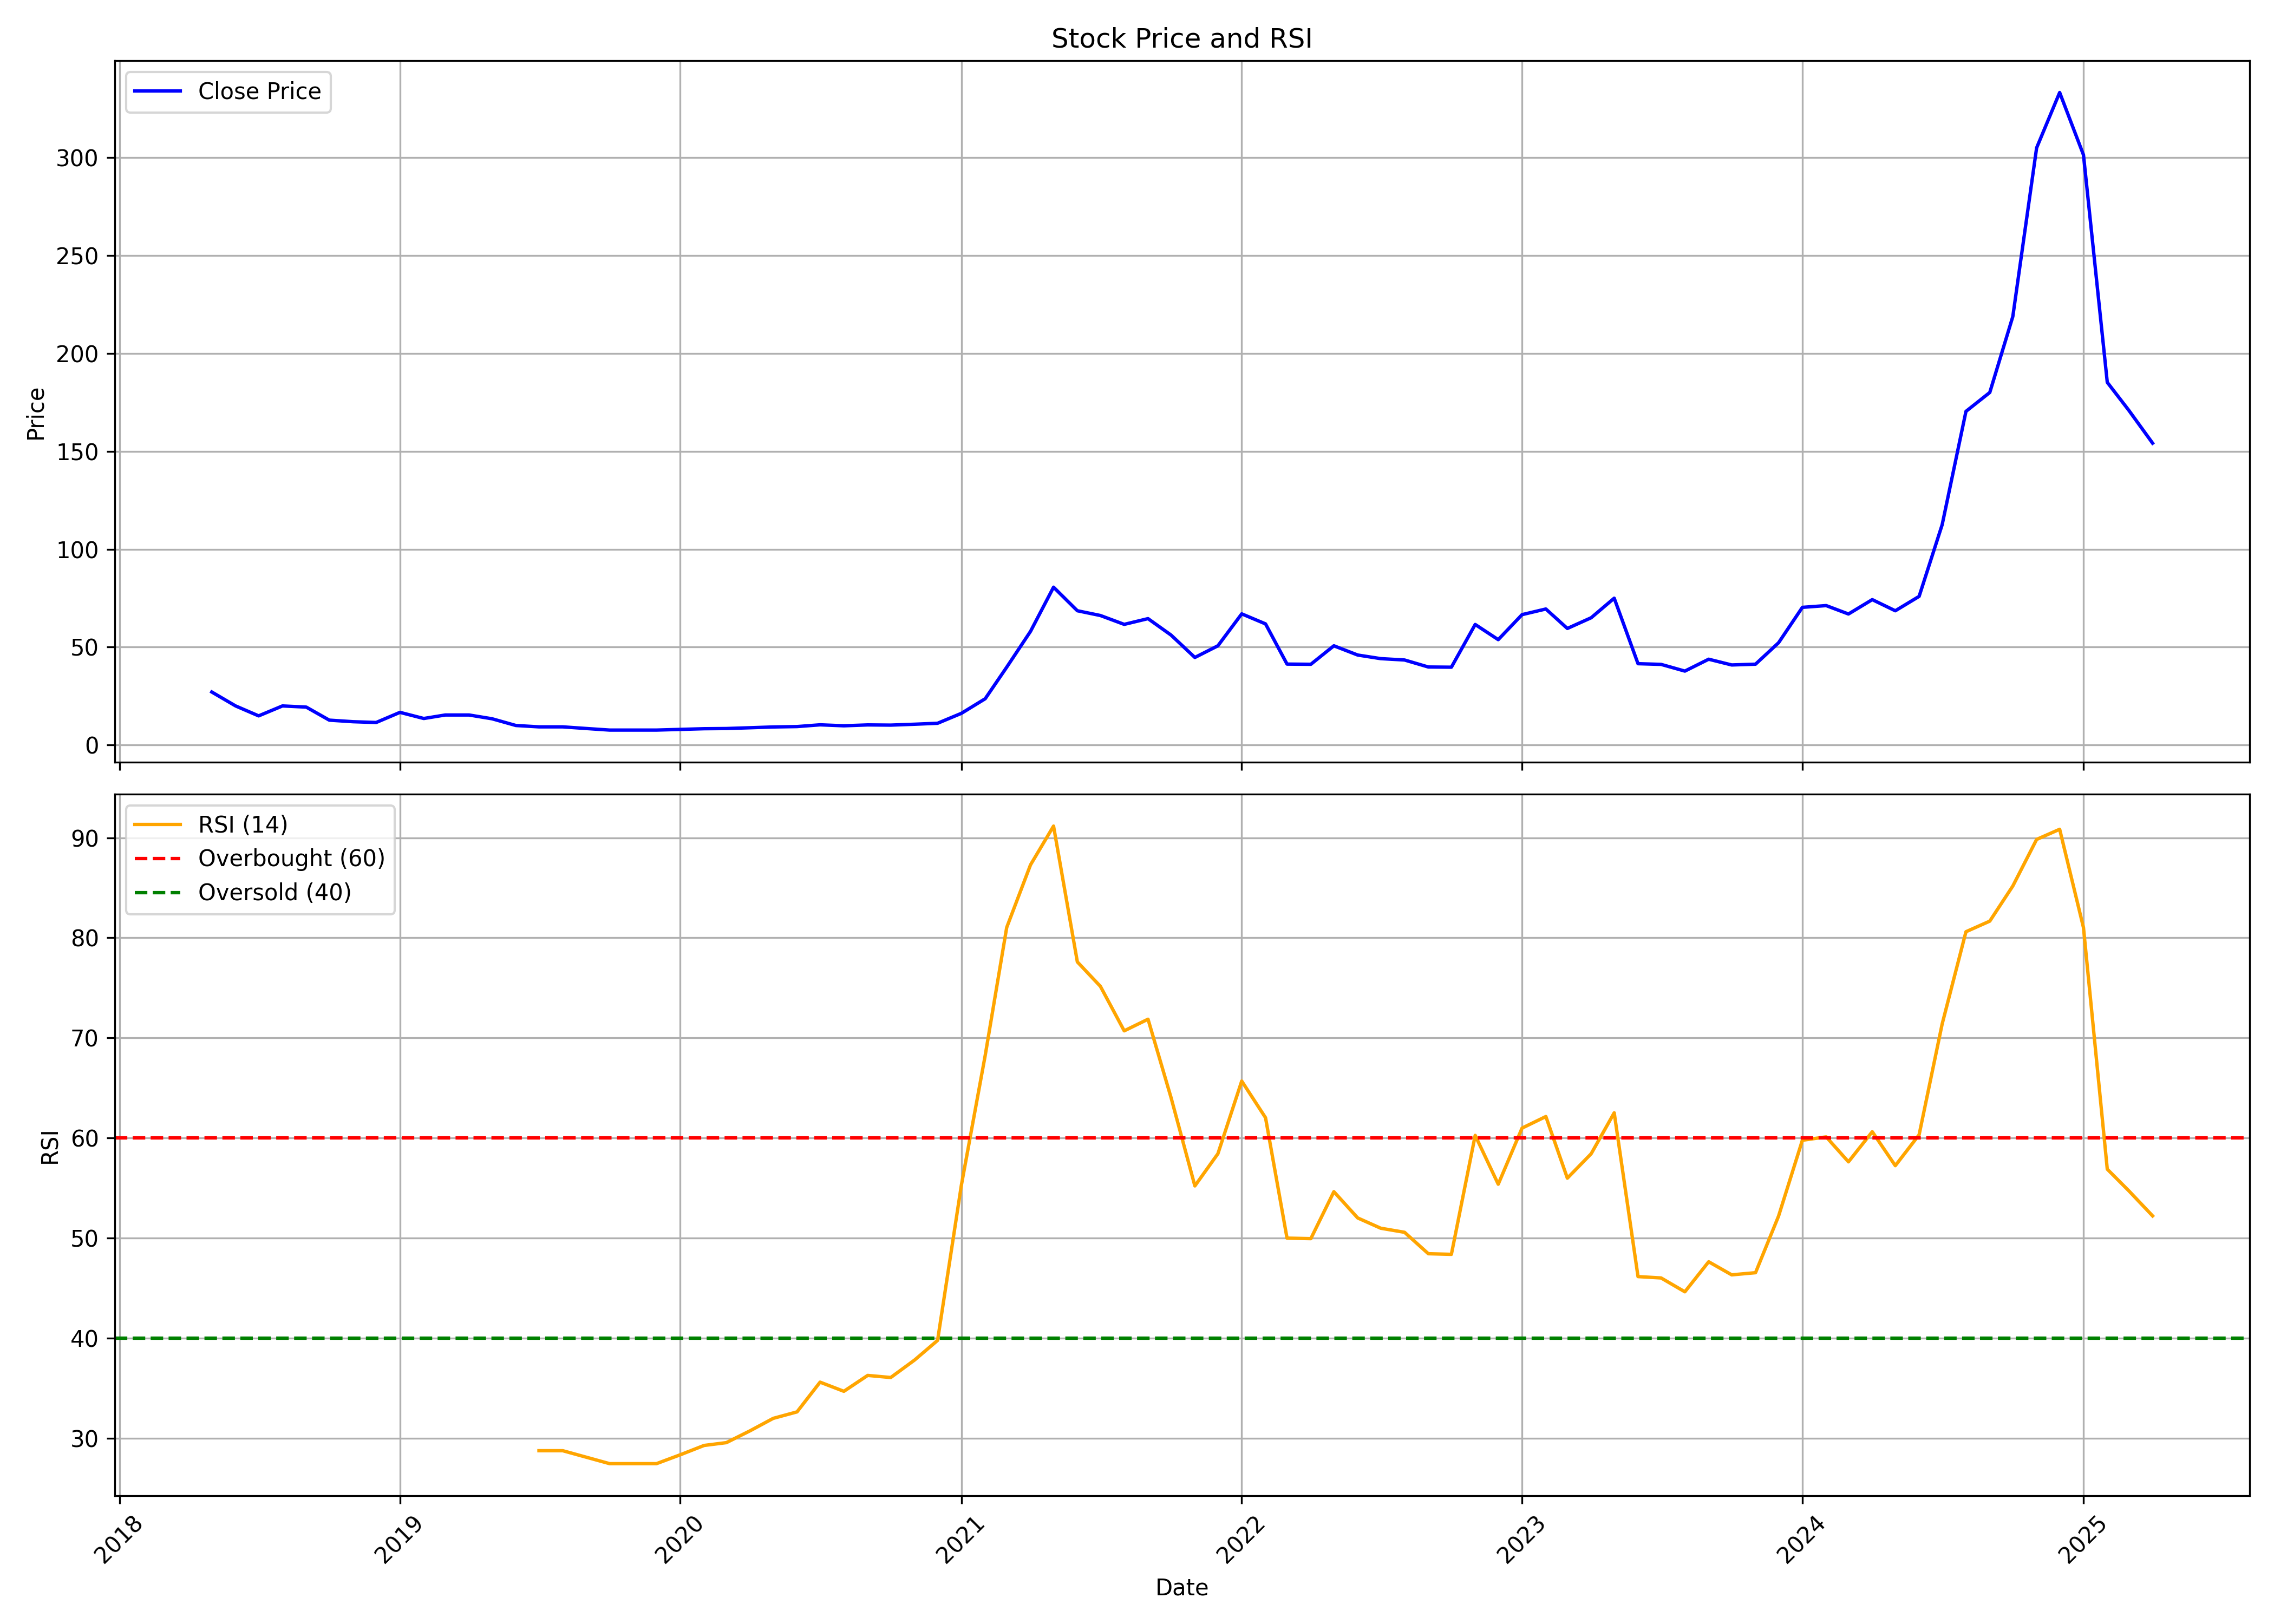

Source data for this figure (header and first rows):
, Unnamed: 0, date, symbol, open, high, low, close, volume, rsi
0, 0, 2018-05-01, PIGL, 24.15, 30.81, 23.36, 27.09, 304000, 
1, 1, 2018-06-01, PIGL, 27.09, 27.09, 19.88, 19.98, 76000, 
2, 2, 2018-07-01, PIGL, 19.98, 19.98, 14.91, 14.91, 52000, 
3, 3, 2018-08-01, PIGL, 15.9, 21.47, 15.9, 19.98, 40000, 
4, 4, 2018-09-01, PIGL, 19.98, 19.98, 19.38, 19.38, 4000, 
5, 5, 2018-10-01, PIGL, 15.56, 15.56, 12.72, 12.72, 36000, 
6, 6, 2018-11-01, PIGL, 12.72, 12.72, 11.93, 11.93, 4000, 
7, 7, 2018-12-01, PIGL, 11.93, 16.3, 11.43, 11.53, 132000, 
8, 8, 2019-01-01, PIGL, 13.82, 21.07, 13.82, 16.7, 140000, 
9, 9, 2019-02-01, PIGL, 16.7, 16.7, 13.57, 13.57, 28000, 
10, 10, 2019-03-01, PIGL, 12.92, 16.2, 12.28, 15.36, 80000, 
11, 11, 2019-04-01, PIGL, 15.36, 15.36, 15.36, 15.36, 0, 
12, 12, 2019-05-01, PIGL, 15.36, 15.36, 13.42, 13.42, 12000, 
13, 13, 2019-06-01, PIGL, 13.42, 13.52, 9.99, 9.99, 56000, 
14, 14, 2019-07-01, PIGL, 9.99, 9.99, 9.294, 9.294, 16000, 28.74
15, 15, 2019-08-01, PIGL, 9.294, 9.294, 9.294, 9.294, 0, 28.74
16, 16, 2019-09-01, PIGL, 9.294, 9.294, 8.449, 8.449, 12000, 28.08
17, 17, 2019-10-01, PIGL, 8.449, 8.449, 7.654, 7.654, 16000, 27.45
18, 18, 2019-11-01, PIGL, 7.654, 7.654, 7.654, 7.654, 0, 27.45
19, 19, 2019-12-01, PIGL, 7.654, 7.654, 7.654, 7.654, 0, 27.45
20, 20, 2020-01-01, PIGL, 7.654, 8.002, 7.654, 8.002, 4000, 28.33
21, 21, 2020-02-01, PIGL, 8.002, 8.399, 8.002, 8.35, 8000, 29.27
22, 22, 2020-03-01, PIGL, 8.35, 8.847, 8.35, 8.449, 20000, 29.55
23, 23, 2020-04-01, PIGL, 8.449, 8.847, 8.449, 8.847, 4000, 30.74
24, 24, 2020-05-01, PIGL, 8.847, 9.244, 8.847, 9.244, 8000, 31.97
25, 25, 2020-06-01, PIGL, 9.244, 9.691, 9.244, 9.443, 12000, 32.62
26, 26, 2020-07-01, PIGL, 9.443, 10.83, 9.443, 10.34, 36000, 35.59
27, 27, 2020-08-01, PIGL, 10.34, 10.34, 9.841, 9.841, 4000, 34.68
28, 28, 2020-09-01, PIGL, 9.841, 10.29, 9.841, 10.29, 4000, 36.27
29, 29, 2020-10-01, PIGL, 10.29, 10.29, 10.19, 10.19, 44000, 36.06
30, 30, 2020-11-01, PIGL, 10.19, 11.13, 10.19, 10.64, 44000, 37.8
31, 31, 2020-12-01, PIGL, 10.14, 11.13, 10.14, 11.13, 28000, 39.76
32, 32, 2021-01-01, PIGL, 11.13, 16.2, 11.13, 16.2, 668000, 55.28
33, 33, 2021-02-01, PIGL, 16.2, 23.66, 16.2, 23.66, 24000, 68.24
34, 34, 2021-03-01, PIGL, 25.99, 42.54, 25.99, 39.76, 736000, 81.03
35, 35, 2021-04-01, PIGL, 40.7, 61.38, 39.96, 58.05, 408000, 87.29
36, 36, 2021-05-01, PIGL, 58.05, 86.13, 50.4, 80.61, 372000, 91.16
37, 37, 2021-06-01, PIGL, 80.61, 82.95, 68.59, 68.59, 66000, 77.59
38, 38, 2021-07-01, PIGL, 68.59, 68.59, 51.94, 66.15, 102000, 75.15
39, 39, 2021-08-01, PIGL, 69.38, 88.07, 56.71, 61.63, 128000, 70.7
40, 40, 2021-09-01, PIGL, 64.71, 67.94, 55.46, 64.56, 50000, 71.86
41, 41, 2021-10-01, PIGL, 64.56, 64.56, 55.76, 56.16, 14000, 64.03
42, 42, 2021-11-01, PIGL, 56.16, 56.16, 43.69, 44.73, 22000, 55.2
43, 43, 2021-12-01, PIGL, 46.72, 51.94, 42.74, 50.69, 64000, 58.42
44, 44, 2022-01-01, PIGL, 49.7, 67.99, 49.7, 67, 104000, 65.68
45, 45, 2022-02-01, PIGL, 67, 67, 61.88, 61.88, 4000, 62.02
46, 46, 2022-03-01, PIGL, 61.88, 61.88, 37.52, 41.35, 74000, 49.99
47, 47, 2022-04-01, PIGL, 41.35, 47.76, 41.15, 41.25, 30000, 49.94
48, 48, 2022-05-01, PIGL, 41.25, 53.23, 41.25, 50.69, 82000, 54.63
49, 49, 2022-06-01, PIGL, 51.64, 51.69, 40.75, 45.97, 136000, 52
50, 50, 2022-07-01, PIGL, 45.23, 49.7, 37.52, 44.13, 142000, 50.98
51, 51, 2022-08-01, PIGL, 44.23, 48.21, 41.95, 43.44, 66000, 50.57
52, 52, 2022-09-01, PIGL, 41.75, 44.73, 38.77, 39.86, 96000, 48.43
53, 53, 2022-10-01, PIGL, 39.86, 43.59, 39.41, 39.76, 46000, 48.37
54, 54, 2022-11-01, PIGL, 39.76, 61.58, 37.87, 61.58, 100000, 60.25
55, 55, 2022-12-01, PIGL, 64.61, 66.6, 53.82, 53.82, 90000, 55.38
56, 56, 2023-01-01, PIGL, 53.73, 74.05, 53.73, 66.6, 176000, 60.98
57, 57, 2023-02-01, PIGL, 69.53, 75.54, 64.81, 69.48, 30000, 62.14
58, 58, 2023-03-01, PIGL, 69.48, 69.48, 54.52, 59.54, 44000, 55.98
59, 59, 2023-04-01, PIGL, 59.54, 68.49, 59.29, 65.01, 38000, 58.42
... 24 more rows
